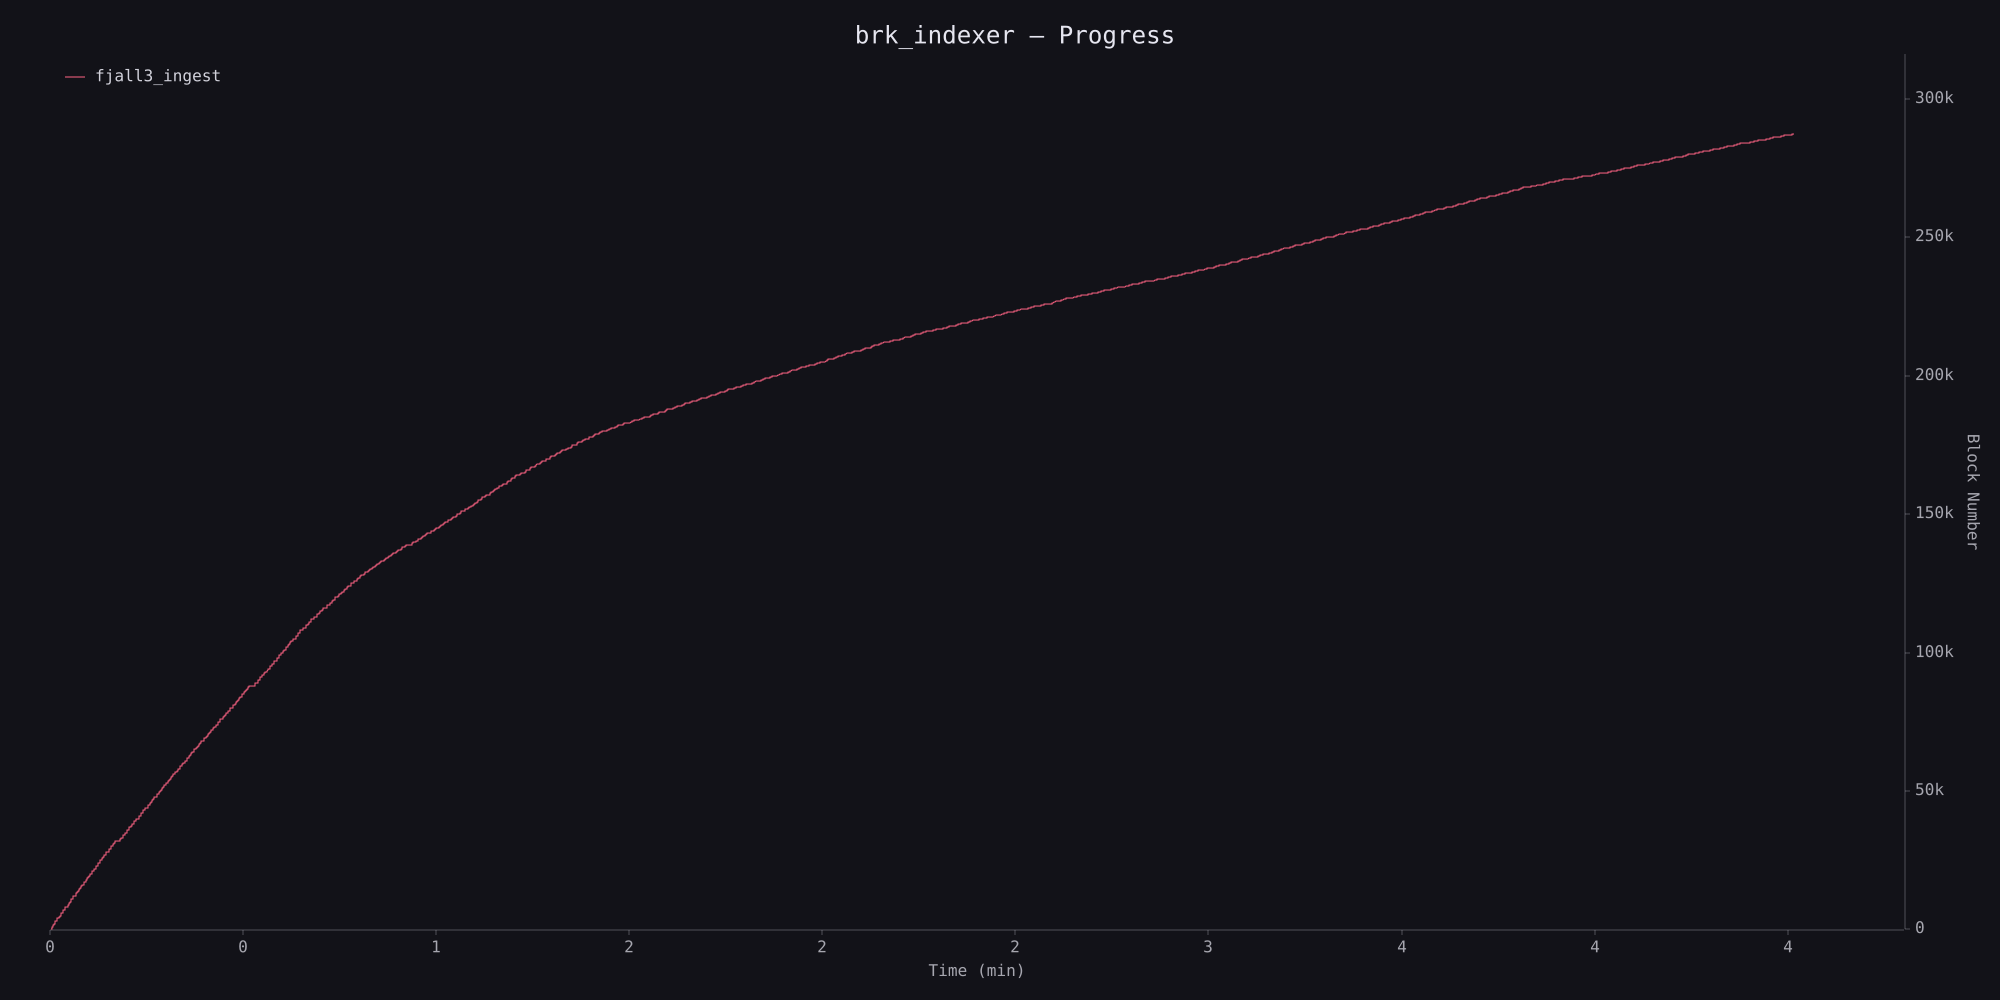

The file beside this chart, header and first rows:
timestamp_ms, block_number
229, 0
232, 10
232, 20
235, 30
236, 40
236, 50
238, 60
239, 70
241, 80
242, 90
242, 100
243, 110
245, 120
247, 130
247, 140
248, 150
250, 160
250, 170
252, 180
253, 190
253, 200
256, 210
256, 220
328, 230
329, 240
329, 250
329, 260
329, 270
329, 280
330, 290
330, 300
330, 310
330, 320
330, 330
331, 340
331, 350
331, 360
331, 370
331, 380
331, 390
332, 400
332, 410
332, 420
332, 430
332, 440
332, 450
333, 460
333, 470
333, 480
333, 490
333, 500
333, 510
334, 520
334, 530
334, 540
334, 550
335, 560
335, 570
335, 580
335, 590
... 28,664 more rows
